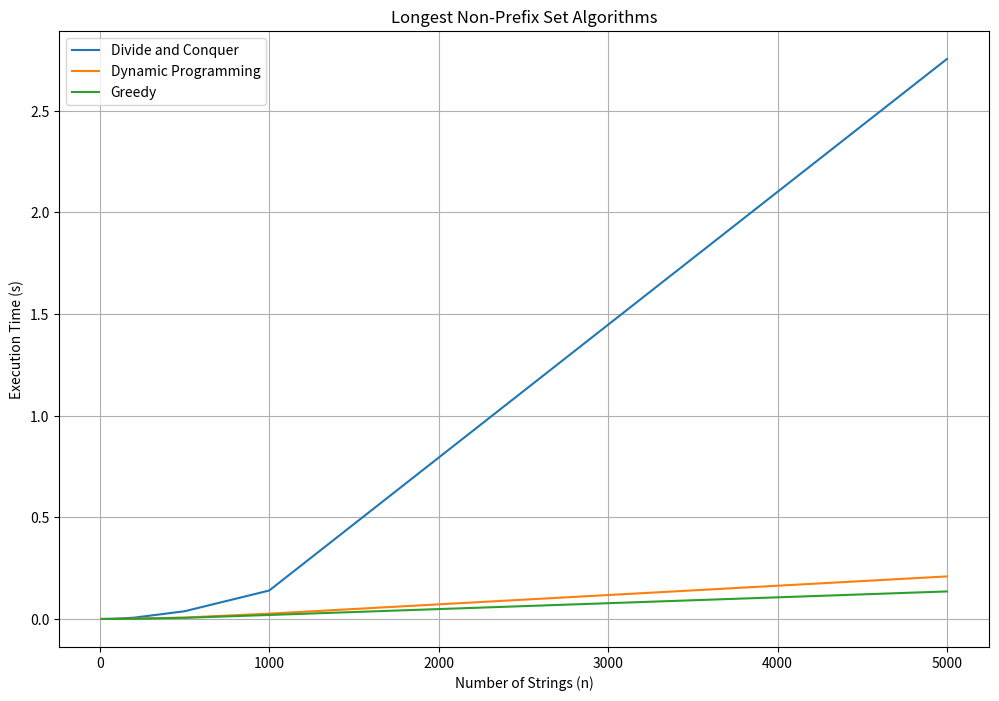

This figure's Python source:
import matplotlib.pyplot as plt
import random
import time

def longest_non_prefix_set_divide_conquer(strings):
    if not strings:
        return 0
    
    if len(strings) == 1:
        return 1
    
    mid = len(strings) // 2
    left_set = strings[:mid]
    right_set = strings[mid:]
    
    # Recursively find the largest non-prefix set for left and right subsets
    left_size = longest_non_prefix_set_divide_conquer(left_set)
    right_size = longest_non_prefix_set_divide_conquer(right_set)
    
    # Merge and find the largest non-prefix set for the merged set
    merged_set = set(left_set) | set(right_set)
    merged_size = 0
    for s in merged_set:
        if all(not s.startswith(t) for t in merged_set if t != s):
            merged_size += 1
    
    # Return the maximum size among left, right, and merged sets
    return max(left_size, right_size, merged_size)

def longest_non_prefix_set_dynamic(strings):
    strings.sort(key=len)
    n = len(strings)
    dp = [0] * n
    dp[0] = 1
    prefix_set = {strings[0]}

    for i in range(1, n):
        if not any(strings[i].startswith(s) for s in prefix_set):
            dp[i] = dp[i-1] + 1
            prefix_set.add(strings[i])
        else:
            dp[i] = dp[i-1]

    return dp[-1]

def longest_non_prefix_set_greedy(strings):
    result = []
    
    for s in sorted(strings, key=len):
        if all(not s.startswith(t) for t in result):
            result.append(s)
    
    return len(result)

def generate_test_cases(n, min_length, max_length):
    strings = []
    for _ in range(n):
        length = random.randint(min_length, max_length)
        strings.append(''.join(random.choices('abcdefghij', k=length)))
    return strings

def test_and_plot(n_range, min_length, max_length):
    divide_conquer_times = []
    dynamic_times = []
    greedy_times = []
    divide_conquer_solutions = []
    dynamic_solutions = []
    greedy_solutions = []
    
    for n in n_range:
        strings = generate_test_cases(n, min_length, max_length)

        # Divide and Conquer
        start_time = time.time()
        divide_conquer_solutions.append(longest_non_prefix_set_divide_conquer(strings))
        divide_conquer_times.append(time.time() - start_time)
        
        # Dynamic Programming
        start_time = time.time()
        dynamic_solutions.append(longest_non_prefix_set_dynamic(strings))
        dynamic_times.append(time.time() - start_time)
        
        # Greedy
        start_time = time.time()
        greedy_solutions.append(longest_non_prefix_set_greedy(strings))
        greedy_times.append(time.time() - start_time)
    
    # Plot the results
    plt.figure(figsize=(12, 8))
    plt.plot(n_range, divide_conquer_times, label='Divide and Conquer')
    plt.plot(n_range, dynamic_times, label='Dynamic Programming')
    plt.plot(n_range, greedy_times, label='Greedy')
    plt.xlabel('Number of Strings (n)')
    plt.ylabel('Execution Time (s)')
    plt.title('Longest Non-Prefix Set Algorithms')
    plt.legend()
    plt.grid()

    # Save the plot as an image
    plt.savefig('plot.png')

    # Print the execution times and solutions
    print("Divide and Conquer: ", divide_conquer_times)
    print("Divide and Conquer Solutions: ", divide_conquer_solutions)
    print("Dynamic Programming: ", dynamic_times)
    print("Dynamic Programming Solutions: ", dynamic_solutions)
    print("Greedy: ", greedy_times)
    print("Greedy Solutions: ", greedy_solutions)

# Test the algorithms with different input sizes
n_range = [10, 50, 100, 200, 500, 1000, 5000]
min_length = 3
max_length = 5
test_and_plot(n_range, min_length, max_length)
